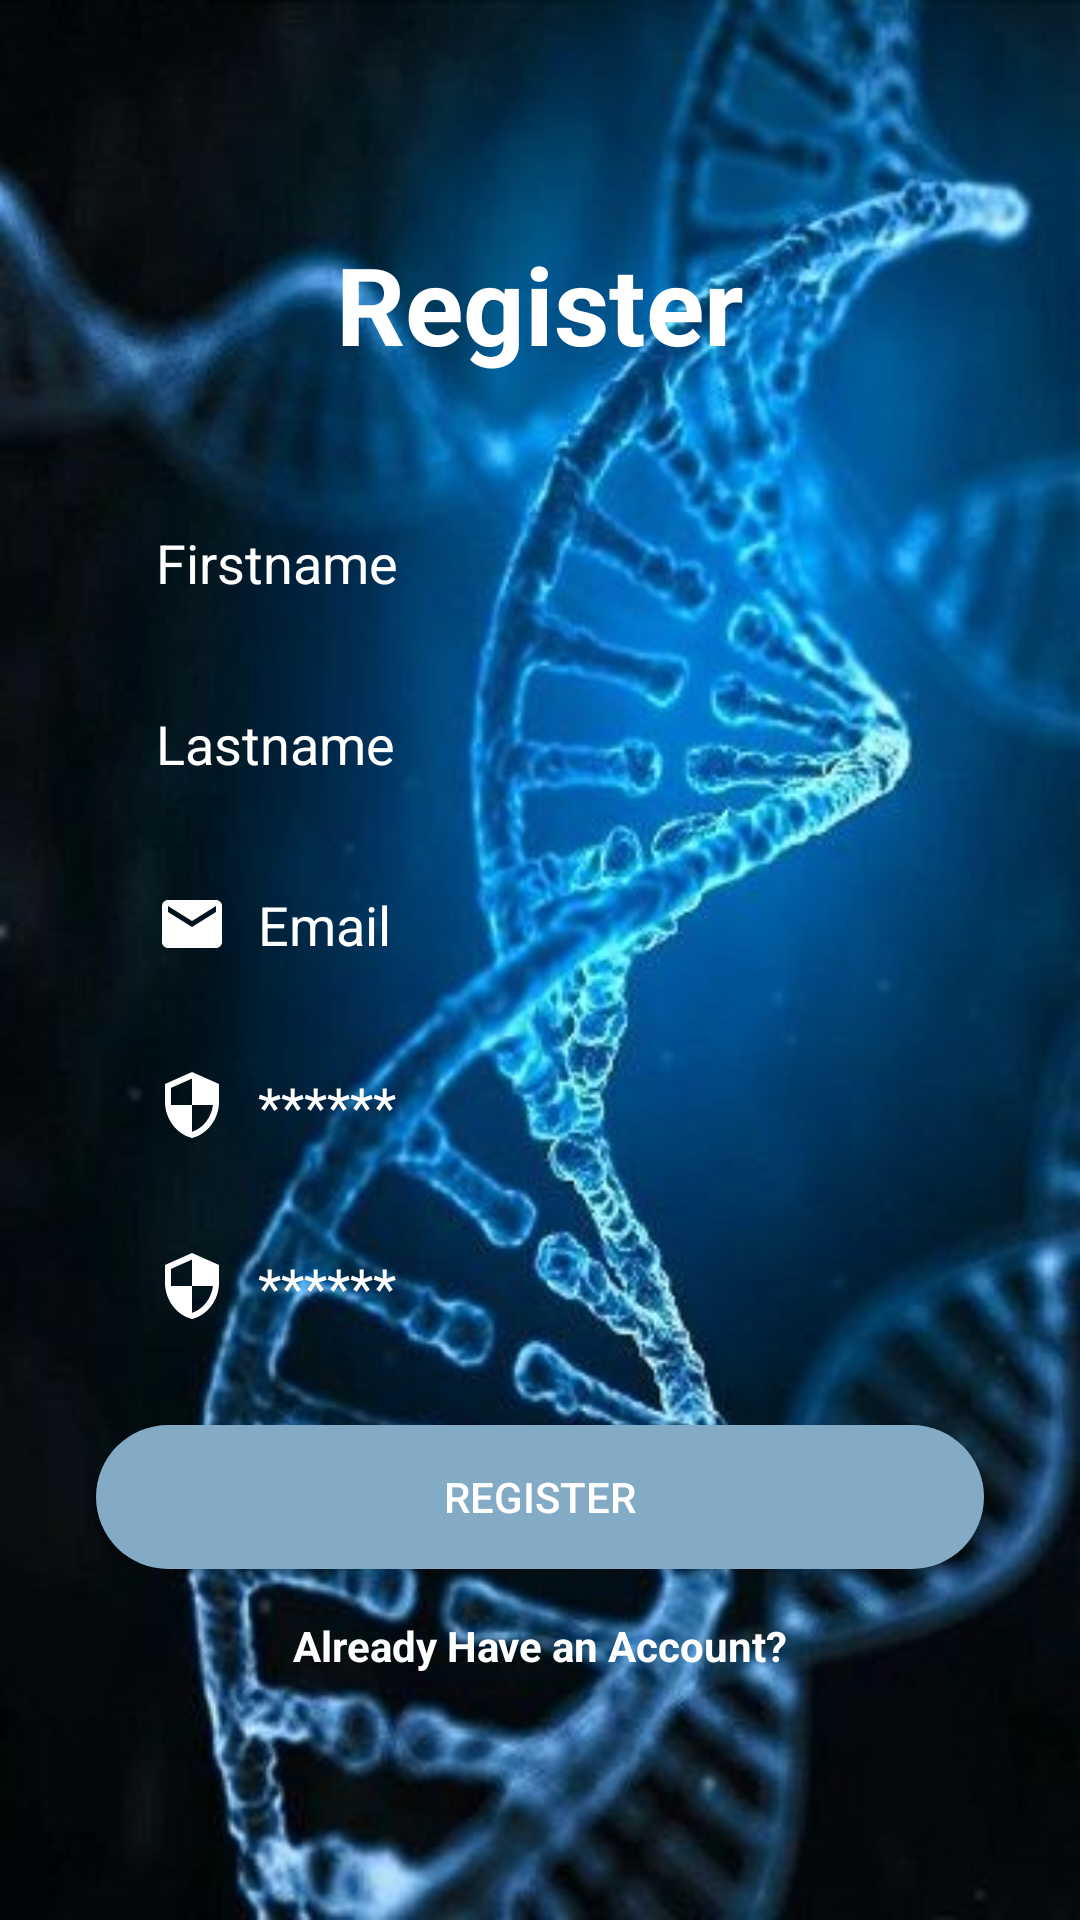

Here is an Android app screen rendered from its layout file. Give the layout XML and the strings, colors and styles it references.
<!-- AndroidManifest.xml: application theme Theme.BenghdaidAssia_Projet -->
<!-- res/layout/activity_register.xml -->
<?xml version="1.0" encoding="utf-8"?>
<androidx.constraintlayout.widget.ConstraintLayout xmlns:android="http://schemas.android.com/apk/res/android"
    xmlns:app="http://schemas.android.com/apk/res-auto"
    xmlns:tools="http://schemas.android.com/tools"
    android:layout_width="match_parent"
    android:layout_height="match_parent"
    tools:context=".activities.LoginActivity"
    android:background="@drawable/backadn2">

    <TextView
        android:id="@+id/logo"
        android:layout_width="wrap_content"
        android:layout_height="wrap_content"
        android:text="Register"
        android:textColor="@color/colorWhite"
        android:textSize="36sp"
        android:textStyle="bold"
        app:layout_constraintBottom_toBottomOf="parent"
        app:layout_constraintEnd_toEndOf="parent"
        app:layout_constraintStart_toStartOf="parent"
        app:layout_constraintTop_toTopOf="parent"
        app:layout_constraintVertical_bias="0.13" />

    <EditText
        android:id="@+id/inputFirstname"
        android:layout_width="0dp"
        android:layout_height="wrap_content"
        android:layout_marginStart="32dp"
        android:layout_marginTop="40dp"
        android:layout_marginEnd="32dp"
        android:background="@drawable/input_bg"
        android:drawableLeft="@drawable/ic_person"
        android:drawablePadding="10dp"
        android:ems="10"
        android:hint="Firstname"
        android:inputType="textPersonName"
        android:paddingLeft="20dp"
        android:paddingTop="10dp"
        android:paddingRight="10dp"
        android:paddingBottom="10dp"
        android:textColor="@color/colorWhite"
        android:textColorHint="@color/colorWhite"
        app:layout_constraintEnd_toEndOf="parent"
        app:layout_constraintStart_toStartOf="parent"
        app:layout_constraintTop_toBottomOf="@+id/logo" />

    <EditText
        android:id="@+id/inputLastname"
        android:layout_width="0dp"
        android:layout_height="wrap_content"
        android:layout_marginStart="32dp"
        android:layout_marginTop="16dp"
        android:layout_marginEnd="32dp"
        android:background="@drawable/input_bg"
        android:drawableLeft="@drawable/ic_person"
        android:drawablePadding="10dp"
        android:ems="10"
        android:hint="Lastname"
        android:inputType="textPersonName"
        android:paddingLeft="20dp"
        android:paddingTop="10dp"
        android:paddingRight="10dp"
        android:paddingBottom="10dp"
        android:textColor="@color/colorWhite"
        android:textColorHint="@color/colorWhite"
        app:layout_constraintEnd_toEndOf="parent"
        app:layout_constraintHorizontal_bias="0.0"
        app:layout_constraintStart_toStartOf="parent"
        app:layout_constraintTop_toBottomOf="@+id/inputFirstname" />

    <EditText
        android:id="@+id/inputEmail"
        android:layout_width="0dp"
        android:layout_height="wrap_content"
        android:layout_marginTop="16dp"
        android:background="@drawable/input_bg"
        android:drawableLeft="@drawable/ic_email"
        android:drawablePadding="10dp"
        android:ems="10"
        android:hint="Email"
        android:inputType="textPersonName"
        android:paddingLeft="20dp"
        android:paddingTop="10dp"
        android:paddingRight="10dp"
        android:paddingBottom="10dp"
        android:textColor="@color/colorWhite"
        android:textColorHint="@color/colorWhite"
        app:layout_constraintEnd_toEndOf="@+id/inputFirstname"
        app:layout_constraintHorizontal_bias="0.0"
        app:layout_constraintStart_toStartOf="@+id/inputFirstname"
        app:layout_constraintTop_toBottomOf="@+id/inputLastname" />

    <EditText
        android:id="@+id/inputPassword"
        android:layout_width="0dp"
        android:layout_height="wrap_content"
        android:layout_marginTop="16dp"
        android:background="@drawable/input_bg"
        android:drawableLeft="@drawable/ic_security"
        android:drawablePadding="10dp"
        android:ems="10"
        android:hint="******"
        android:inputType="textPassword"
        android:paddingLeft="20dp"
        android:paddingTop="10dp"
        android:paddingRight="10dp"
        android:paddingBottom="10dp"
        android:textColor="@color/colorWhite"
        android:textColorHint="@color/colorWhite"
        app:layout_constraintEnd_toEndOf="@+id/inputEmail"
        app:layout_constraintStart_toStartOf="@+id/inputEmail"
        app:layout_constraintTop_toBottomOf="@+id/inputEmail" />

    <EditText
        android:id="@+id/inputConformPassword"
        android:layout_width="0dp"
        android:layout_height="wrap_content"
        android:layout_marginTop="16dp"
        android:background="@drawable/input_bg"
        android:drawableLeft="@drawable/ic_security"
        android:drawablePadding="10dp"
        android:ems="10"
        android:hint="******"
        android:inputType="textPassword"
        android:paddingLeft="20dp"
        android:paddingTop="10dp"
        android:paddingRight="10dp"
        android:paddingBottom="10dp"
        android:textColor="@color/colorWhite"
        android:textColorHint="@color/colorWhite"
        app:layout_constraintEnd_toEndOf="@+id/inputPassword"
        app:layout_constraintStart_toStartOf="@+id/inputPassword"
        app:layout_constraintTop_toBottomOf="@+id/inputPassword" />

    <Button
        android:id="@+id/btnRegister"
        android:layout_width="0dp"
        android:layout_height="wrap_content"
        android:layout_marginTop="24dp"
        android:background="@drawable/btn_bg"
        android:text="Register"
        android:textColor="@color/colorWhite"
        app:layout_constraintEnd_toEndOf="@+id/inputConformPassword"
        app:layout_constraintStart_toStartOf="@+id/inputConformPassword"
        app:layout_constraintTop_toBottomOf="@+id/inputConformPassword" />

    <TextView
        android:id="@+id/alreadyHaveAccount"
        android:layout_width="wrap_content"
        android:layout_height="wrap_content"
        android:layout_marginTop="16dp"
        android:shadowColor="@color/colorWhite"
        android:text="Already Have an Account?"
        android:textStyle="bold"
        android:textColor="@color/colorWhite"
        app:layout_constraintEnd_toEndOf="@+id/btnRegister"
        app:layout_constraintStart_toStartOf="@+id/btnRegister"
        app:layout_constraintTop_toBottomOf="@+id/btnRegister" />

    <TextView
        android:id="@+id/error"
        android:layout_width="wrap_content"
        android:layout_height="wrap_content"
        android:layout_marginTop="48dp"
        android:shadowColor="@color/colorWhite"
        android:textColor="@color/colorWhite"
        app:layout_constraintEnd_toEndOf="@+id/btnRegister"
        app:layout_constraintHorizontal_bias="0.498"
        app:layout_constraintStart_toStartOf="@+id/btnRegister"
        app:layout_constraintTop_toBottomOf="@+id/alreadyHaveAccount" />
</androidx.constraintlayout.widget.ConstraintLayout>
<!-- resources referenced by this layout -->
<resources>
  <color name="colorWhite">#FFFFFF</color>
  <!-- drawable backadn2: jpg bitmap (drawable-v24, 32023 bytes) -->
  <!-- drawable btn_bg (drawable-v24) -->
  <?xml version="1.0" encoding="utf-8"?>
  <shape xmlns:android="http://schemas.android.com/apk/res/android">
  
      <solid android:color="@color/col1"/>
  
  
      <corners android:radius="70dp"/>
  </shape>
  <!-- drawable ic_email (drawable-v24) -->
  <vector android:height="24dp" android:tint="@color/colorWhite"
      android:viewportHeight="24.0" android:viewportWidth="24.0"
      android:width="24dp" xmlns:android="http://schemas.android.com/apk/res/android">
      <path android:fillColor="#FFFFFF" android:pathData="M20,4L4,4c-1.1,0 -1.99,0.9 -1.99,2L2,18c0,1.1 0.9,2 2,2h16c1.1,0 2,-0.9 2,-2L22,6c0,-1.1 -0.9,-2 -2,-2zM20,8l-8,5 -8,-5L4,6l8,5 8,-5v2z"/>
  </vector>
  <!-- drawable ic_security (drawable-v24) -->
  <vector android:height="24dp" android:tint="@color/colorWhite"
      android:viewportHeight="24.0" android:viewportWidth="24.0"
      android:width="24dp" xmlns:android="http://schemas.android.com/apk/res/android">
      <path android:fillColor="#FFFFFF" android:pathData="M12,1L3,5v6c0,5.55 3.84,10.74 9,12 5.16,-1.26 9,-6.45 9,-12L21,5l-9,-4zM12,11.99h7c-0.53,4.12 -3.28,7.79 -7,8.94L12,12L5,12L5,6.3l7,-3.11v8.8z"/>
  </vector>
  <style name="Theme.BenghdaidAssia_Projet" parent="Theme.MaterialComponents.DayNight.NoActionBar">
          
          <item name="colorPrimary">@color/col1</item>
          <item name="colorPrimaryVariant">@color/col2</item>
          <item name="colorOnPrimary">@color/white</item>
          
          <item name="colorSecondary">@color/col1</item>
          <item name="colorSecondaryVariant">@color/col2</item>
          <item name="colorOnSecondary">@color/col1</item>
          
          <item name="android:statusBarColor" tools:targetApi="l">@color/col1</item>
          
      </style>
  <color name="col1">#83ABC5</color>
  <color name="col2">#223247</color>
  <color name="white">#FFFFFFFF</color>
</resources>
